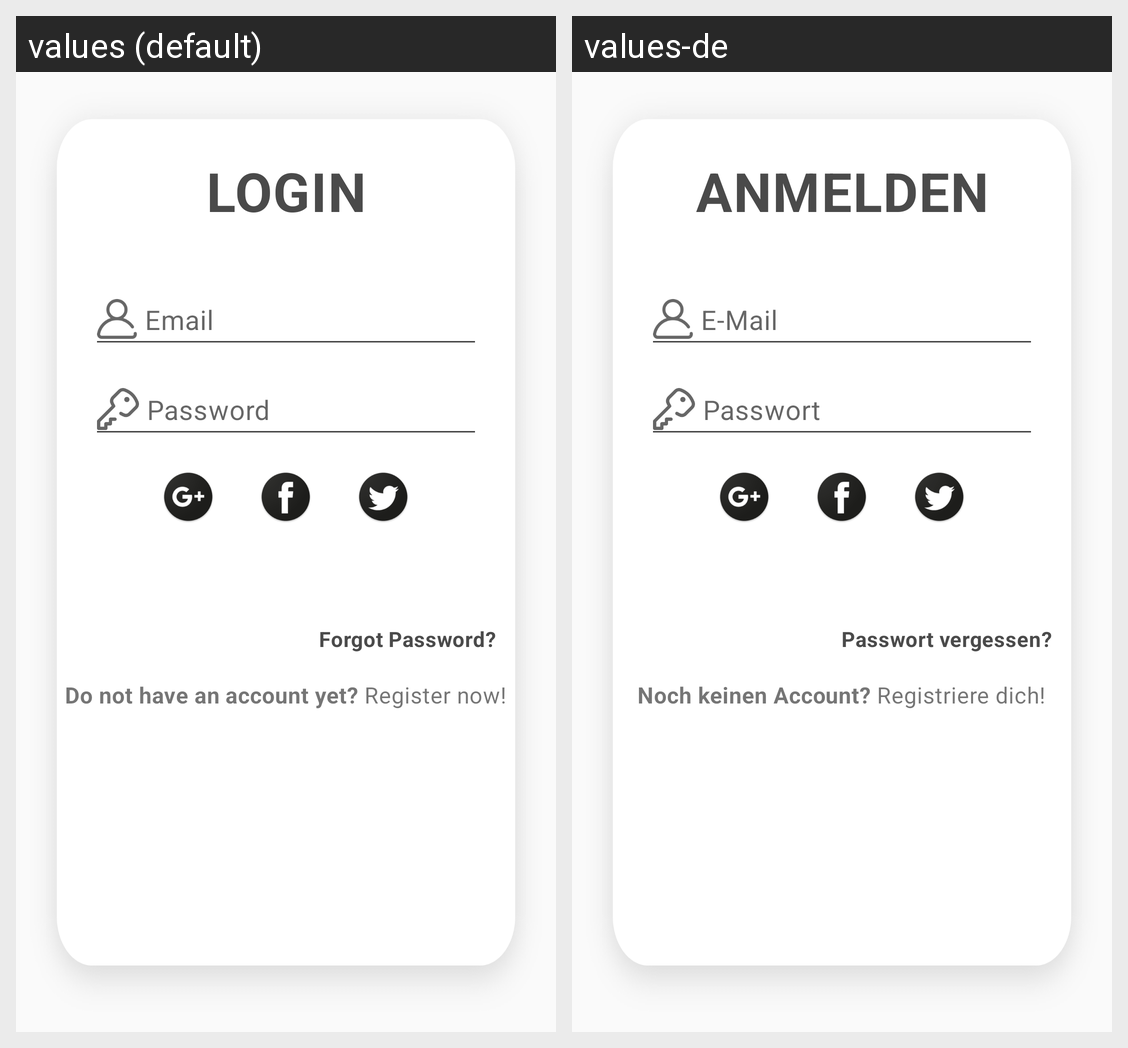

For this localized Android screen grid, give each drawn string resource with its value in every locale shown.
Android screen res/layout/activity_login.xml rendered under 2 locales, left to right: values (default), values-de. Device: Nexus 5 (rendered at 1080×1920; each locale shown at half size, 540×960, under a caption strip naming it); theme AppTheme.
Strings drawn on this screen, with the default value and each locale's value (text and hints the layout hard-codes, and strings that could not be matched under every locale, appear in the picture but are not listed):

Login
  values: LOGIN
  values-de: ANMELDEN

EMail
  values: Email
  values-de: E-Mail

Password
  values: Password
  values-de: Passwort

forgotPassword
  values: Forgot Password?
  values-de: Passwort vergessen?

noAccountTextView
  values: Do not have an account yet?
  values-de: Noch keinen Account?

registerLinkButton
  values: Register now!
  values-de: Registriere dich!
